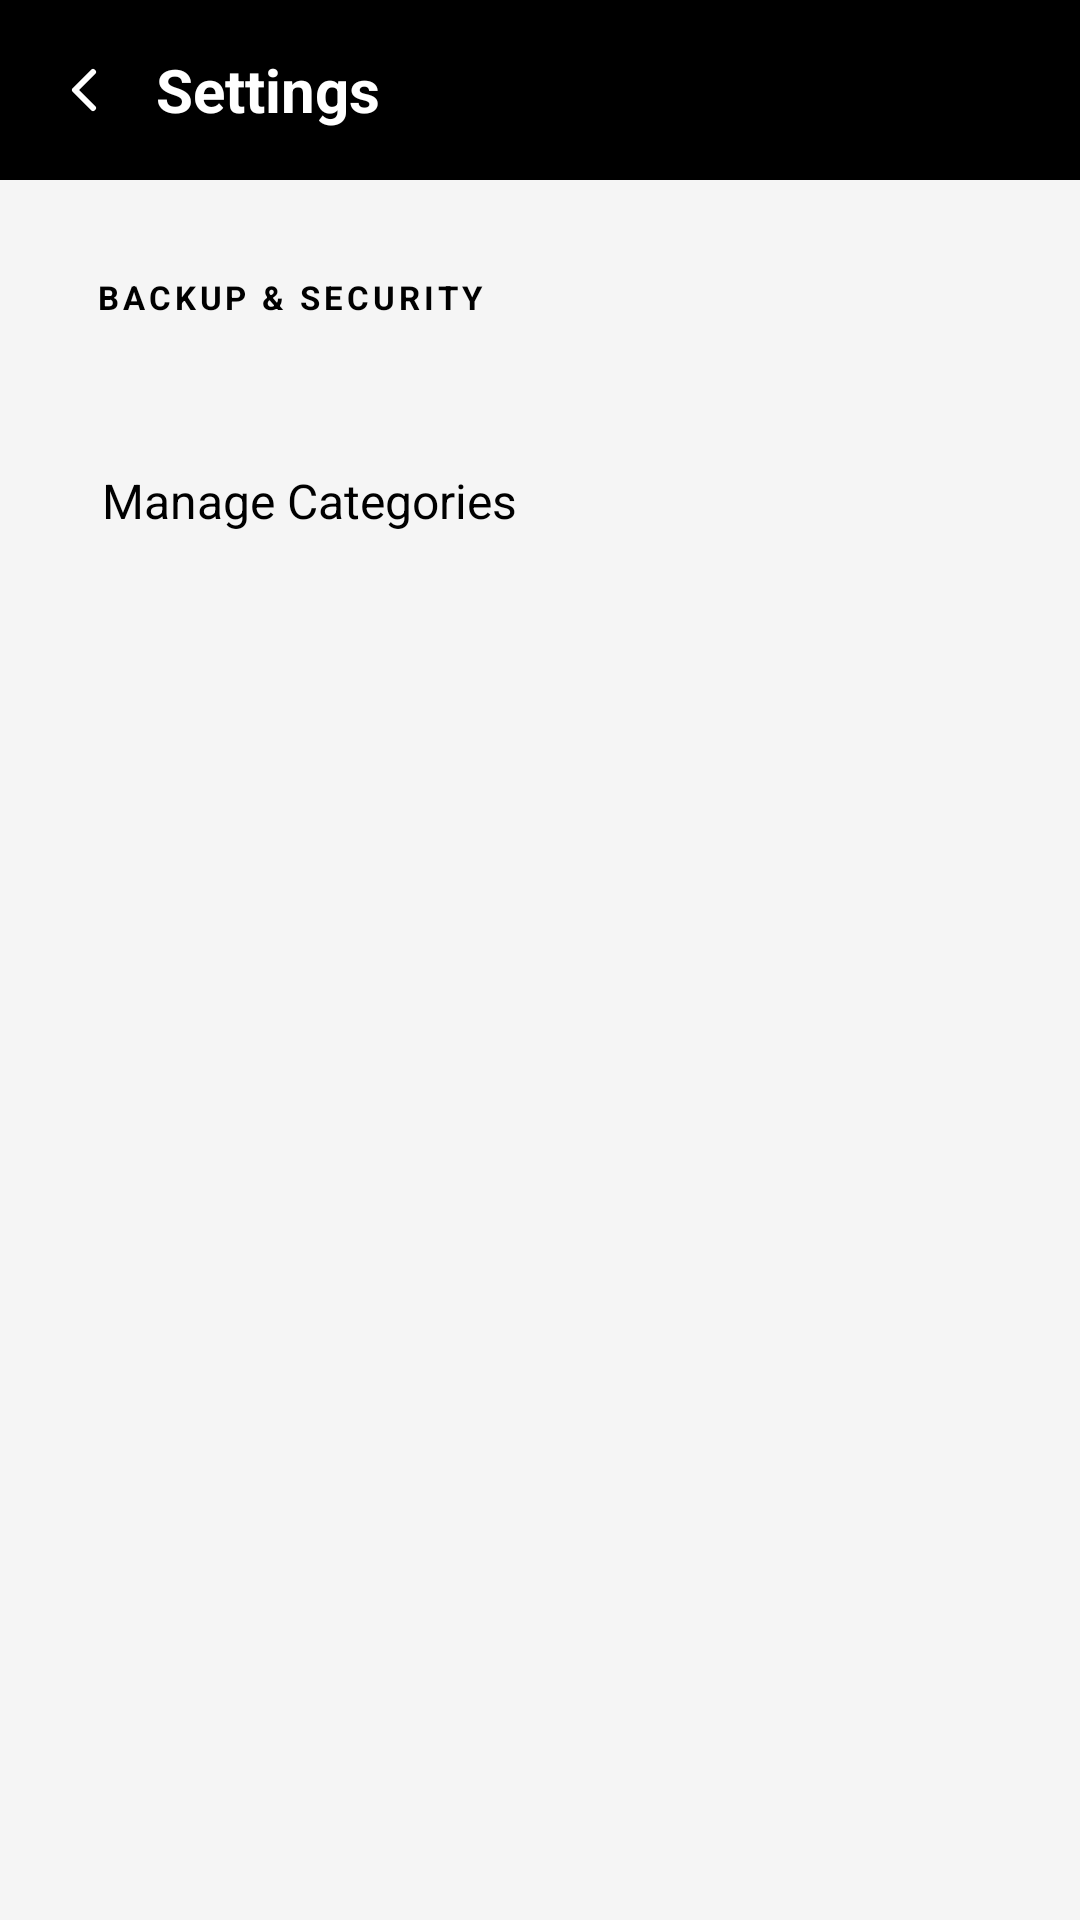

This screen was rendered from an Android layout file. Write that file and the resources it references.
<!-- AndroidManifest.xml: application theme Theme.MS -->
<!-- res/layout/activity_settings.xml -->
﻿<?xml version="1.0" encoding="utf-8"?>
<LinearLayout xmlns:android="http://schemas.android.com/apk/res/android"
    android:layout_width="match_parent"
    android:layout_height="match_parent"
    android:orientation="vertical"
    android:background="@color/light_gray">

    
    <LinearLayout
        android:layout_width="match_parent"
        android:layout_height="60dp"
        android:background="@color/primary"
        android:gravity="center_vertical"
        android:orientation="horizontal"
        android:paddingStart="4dp"
        android:paddingEnd="16dp">

        <ImageButton
            android:id="@+id/btnBack"
            android:layout_width="48dp"
            android:layout_height="48dp"
            android:background="?attr/selectableItemBackgroundBorderless"
            android:contentDescription="Back"
            android:src="@drawable/ic_arrow_back"/>

        <TextView
            android:layout_width="wrap_content"
            android:layout_height="wrap_content"
            android:text="@string/settings"
            android:textColor="@color/white"
            android:textSize="20sp"
            android:textStyle="bold"/>

    </LinearLayout>

    <ScrollView
        android:layout_width="match_parent"
        android:layout_height="0dp"
        android:layout_weight="1"
        android:fillViewport="true">

        <LinearLayout
            android:layout_width="match_parent"
            android:layout_height="wrap_content"
            android:orientation="vertical"
            android:padding="16dp">

            

            
            <LinearLayout
                android:id="@+id/sectionBackupHeader"
                android:layout_width="match_parent"
                android:layout_height="wrap_content"
                android:orientation="horizontal"
                android:gravity="center_vertical"
                android:paddingStart="16dp"
                android:paddingEnd="16dp"
                android:paddingTop="14dp"
                android:paddingBottom="14dp"
                android:clickable="true"
                android:focusable="true"
                android:foreground="?attr/selectableItemBackground">
                <TextView
                    android:layout_width="0dp"
                    android:layout_height="wrap_content"
                    android:layout_weight="1"
                    android:text="BACKUP &amp; SECURITY"
                    android:textColor="@color/text_primary"
                    android:textSize="11sp"
                    android:textStyle="bold"
                    android:letterSpacing="0.12"/>
                <ImageView
                    android:id="@+id/ivBackupArrow"
                    android:layout_width="18dp"
                    android:layout_height="18dp"
                    android:src="@drawable/ic_arrow_down"
                    android:tint="@color/text_primary"
                    android:contentDescription="Expand"/>
            </LinearLayout>

            
            <LinearLayout
                android:id="@+id/groupBackup"
                android:layout_width="match_parent"
                android:layout_height="wrap_content"
                android:orientation="vertical"
                android:visibility="gone">

                <View android:layout_width="match_parent" android:layout_height="1dp"
                    android:background="@color/divider"/>

                
                <LinearLayout
                    android:id="@+id/cardImport"
                    android:layout_width="match_parent"
                    android:layout_height="wrap_content"
                    android:orientation="horizontal"
                    android:gravity="center_vertical"
                    android:padding="18dp"
                    android:clickable="true"
                    android:focusable="true"
                    android:foreground="?attr/selectableItemBackground">
                    <TextView android:layout_width="0dp" android:layout_height="wrap_content"
                        android:layout_weight="1" android:text="@string/import_data"
                        android:textColor="@color/text_primary" android:textSize="16sp"/>
                </LinearLayout>

                
                <LinearLayout
                    android:id="@+id/cardUpdateBackup"
                    android:layout_width="match_parent"
                    android:layout_height="wrap_content"
                    android:orientation="vertical"
                    android:clickable="true"
                    android:focusable="true"
                    android:foreground="?attr/selectableItemBackground">
                    <View android:layout_width="match_parent" android:layout_height="1dp"
                        android:background="@color/divider" android:layout_marginStart="16dp"/>
                    <LinearLayout android:layout_width="match_parent" android:layout_height="wrap_content"
                        android:orientation="horizontal" android:gravity="center_vertical" android:padding="18dp">
                        <LinearLayout android:layout_width="0dp" android:layout_height="wrap_content"
                            android:layout_weight="1" android:orientation="vertical">
                            <TextView android:layout_width="wrap_content" android:layout_height="wrap_content"
                                android:text="Backup" android:textColor="@color/text_primary"
                                android:textSize="16sp"/>
                            <TextView android:id="@+id/tvLastBackup" android:layout_width="wrap_content"
                                android:layout_height="wrap_content" android:textColor="@color/text_secondary"
                                android:textSize="12sp" android:layout_marginTop="2dp"/>
                        </LinearLayout>
                    </LinearLayout>
                </LinearLayout>

                <View android:layout_width="match_parent" android:layout_height="1dp"
                    android:background="@color/divider" android:layout_marginStart="16dp"/>

                
                <LinearLayout
                    android:id="@+id/cardBiometric"
                    android:layout_width="match_parent"
                    android:layout_height="wrap_content"
                    android:orientation="horizontal"
                    android:gravity="center_vertical"
                    android:padding="18dp">
                    <LinearLayout android:layout_width="0dp" android:layout_height="wrap_content"
                        android:layout_weight="1" android:orientation="vertical">
                        <TextView android:layout_width="wrap_content" android:layout_height="wrap_content"
                            android:text="@string/biometric_unlock" android:textColor="@color/text_primary"
                            android:textSize="16sp"/>
                        <TextView android:layout_width="wrap_content" android:layout_height="wrap_content"
                            android:text="@string/biometric_unlock_desc" android:textColor="@color/text_secondary"
                            android:textSize="12sp" android:layout_marginTop="2dp"/>
                    </LinearLayout>
                    <Switch android:id="@+id/switchBiometric"
                        android:layout_width="wrap_content"
                        android:layout_height="wrap_content"
                        android:trackTint="@color/switch_track"
                        android:thumbTint="@color/switch_thumb"/>
                </LinearLayout>

                <View android:layout_width="match_parent" android:layout_height="1dp"
                    android:background="@color/divider" android:layout_marginStart="16dp"/>

                
                <LinearLayout
                    android:id="@+id/cardChangePin"
                    android:layout_width="match_parent"
                    android:layout_height="wrap_content"
                    android:orientation="horizontal"
                    android:gravity="center_vertical"
                    android:padding="18dp"
                    android:clickable="true"
                    android:focusable="true"
                    android:foreground="?attr/selectableItemBackground">
                    <TextView android:layout_width="0dp" android:layout_height="wrap_content"
                        android:layout_weight="1" android:text="@string/change_pin"
                        android:textColor="@color/text_primary" android:textSize="16sp"/>
                </LinearLayout>

                <View android:layout_width="match_parent" android:layout_height="1dp"
                    android:background="@color/divider" android:layout_marginStart="16dp"/>

                
                <LinearLayout
                    android:id="@+id/cardSecurityQ"
                    android:layout_width="match_parent"
                    android:layout_height="wrap_content"
                    android:orientation="horizontal"
                    android:gravity="center_vertical"
                    android:padding="18dp"
                    android:clickable="true"
                    android:focusable="true"
                    android:foreground="?attr/selectableItemBackground">
                    <TextView android:layout_width="0dp" android:layout_height="wrap_content"
                        android:layout_weight="1" android:text="@string/security_question"
                        android:textColor="@color/text_primary" android:textSize="16sp"/>
                    <TextView android:id="@+id/tvSecurityQValue" android:layout_width="wrap_content"
                        android:layout_height="wrap_content" android:textColor="@color/text_secondary"
                        android:textSize="13sp" android:paddingEnd="4dp"
                        android:maxWidth="140dp" android:maxLines="1"
                        android:ellipsize="end"/>
                </LinearLayout>

            </LinearLayout>

            
            <View android:layout_width="match_parent" android:layout_height="16dp"/>

            
            <LinearLayout
                android:id="@+id/cardManageCategories"
                android:layout_width="match_parent"
                android:layout_height="wrap_content"
                android:orientation="horizontal"
                android:gravity="center_vertical"
                android:padding="18dp"
                android:clickable="true"
                android:focusable="true"
                android:foreground="?attr/selectableItemBackground">
                <TextView android:layout_width="0dp" android:layout_height="wrap_content"
                    android:layout_weight="1" android:text="Manage Categories"
                    android:textColor="@color/text_primary" android:textSize="16sp"/>
            </LinearLayout>

            
            <TextView
                android:id="@+id/tvAppVersion"
                android:layout_width="match_parent"
                android:layout_height="wrap_content"
                android:textColor="@color/text_secondary"
                android:textSize="13sp"
                android:gravity="center"
                android:layout_marginTop="24dp"
                android:layout_marginBottom="16dp"/>

        </LinearLayout>

    </ScrollView>

</LinearLayout>
<!-- resources referenced by this layout -->
<resources>
  <color name="divider">#E0E0E0</color>
  <color name="light_gray">#F5F5F5</color>
  <color name="primary">#000000</color>
  <color name="text_primary">#000000</color>
  <color name="text_secondary">#555555</color>
  <color name="white">#FFFFFF</color>
  <!-- drawable ic_arrow_back (drawable) -->
  <?xml version="1.0" encoding="utf-8"?>
  <vector xmlns:android="http://schemas.android.com/apk/res/android"
      android:width="24dp"
      android:height="24dp"
      android:viewportWidth="24"
      android:viewportHeight="24">
      <path
          android:fillColor="#00000000"
          android:strokeColor="@android:color/white"
          android:strokeWidth="2"
          android:strokeLineCap="round"
          android:strokeLineJoin="round"
          android:pathData="M15,18l-6,-6l6,-6"/>
  </vector>
  <string name="biometric_unlock">Biometric Unlock</string>
  <string name="biometric_unlock_desc">Use fingerprint to unlock</string>
  <string name="change_pin">Change PIN</string>
  <string name="import_data">Import Backup</string>
  <string name="security_question">Security Question</string>
  <string name="settings">Settings</string>
  <style name="Theme.MS" parent="Theme.MaterialComponents.DayNight.NoActionBar">
          <item name="colorPrimary">@color/primary</item>
          <item name="colorPrimaryDark">@color/primary_dark</item>
          <item name="colorAccent">@color/accent</item>
          <item name="android:windowBackground">@color/light_gray</item>
          <item name="materialAlertDialogTheme">@style/CryptexAlertDialog</item>
          <item name="switchStyle">@style/CryptexSwitch</item>
          
          <item name="android:windowOptOutEdgeToEdgeEnforcement">true</item>
      </style>
  <color name="primary_dark">#1A1A1A</color>
  <color name="accent">#000000</color>
  <style name="CryptexAlertDialog" parent="ThemeOverlay.MaterialComponents.MaterialAlertDialog">
          <item name="buttonBarPositiveButtonStyle">@style/CryptexDialogButton</item>
          <item name="buttonBarNegativeButtonStyle">@style/CryptexDialogButton</item>
          <item name="android:background">@color/card_bg</item>
          <item name="android:textColor">@color/text_primary</item>
          <item name="android:textColorPrimary">@color/text_primary</item>
          <item name="android:textColorAlertDialogListItem">@color/text_primary</item>
          <item name="colorOnSurface">@color/text_primary</item>
      </style>
  <style name="CryptexSwitch" parent="Widget.MaterialComponents.CompoundButton.Switch">
          <item name="trackTint">@color/switch_track</item>
          <item name="thumbTint">@color/switch_thumb</item>
      </style>
  <style name="CryptexDialogButton" parent="Widget.MaterialComponents.Button.TextButton.Dialog">
          <item name="android:textColor">@color/accent</item>
          <item name="android:textStyle">bold</item>
      </style>
  <color name="card_bg">#FFFFFF</color>
</resources>
